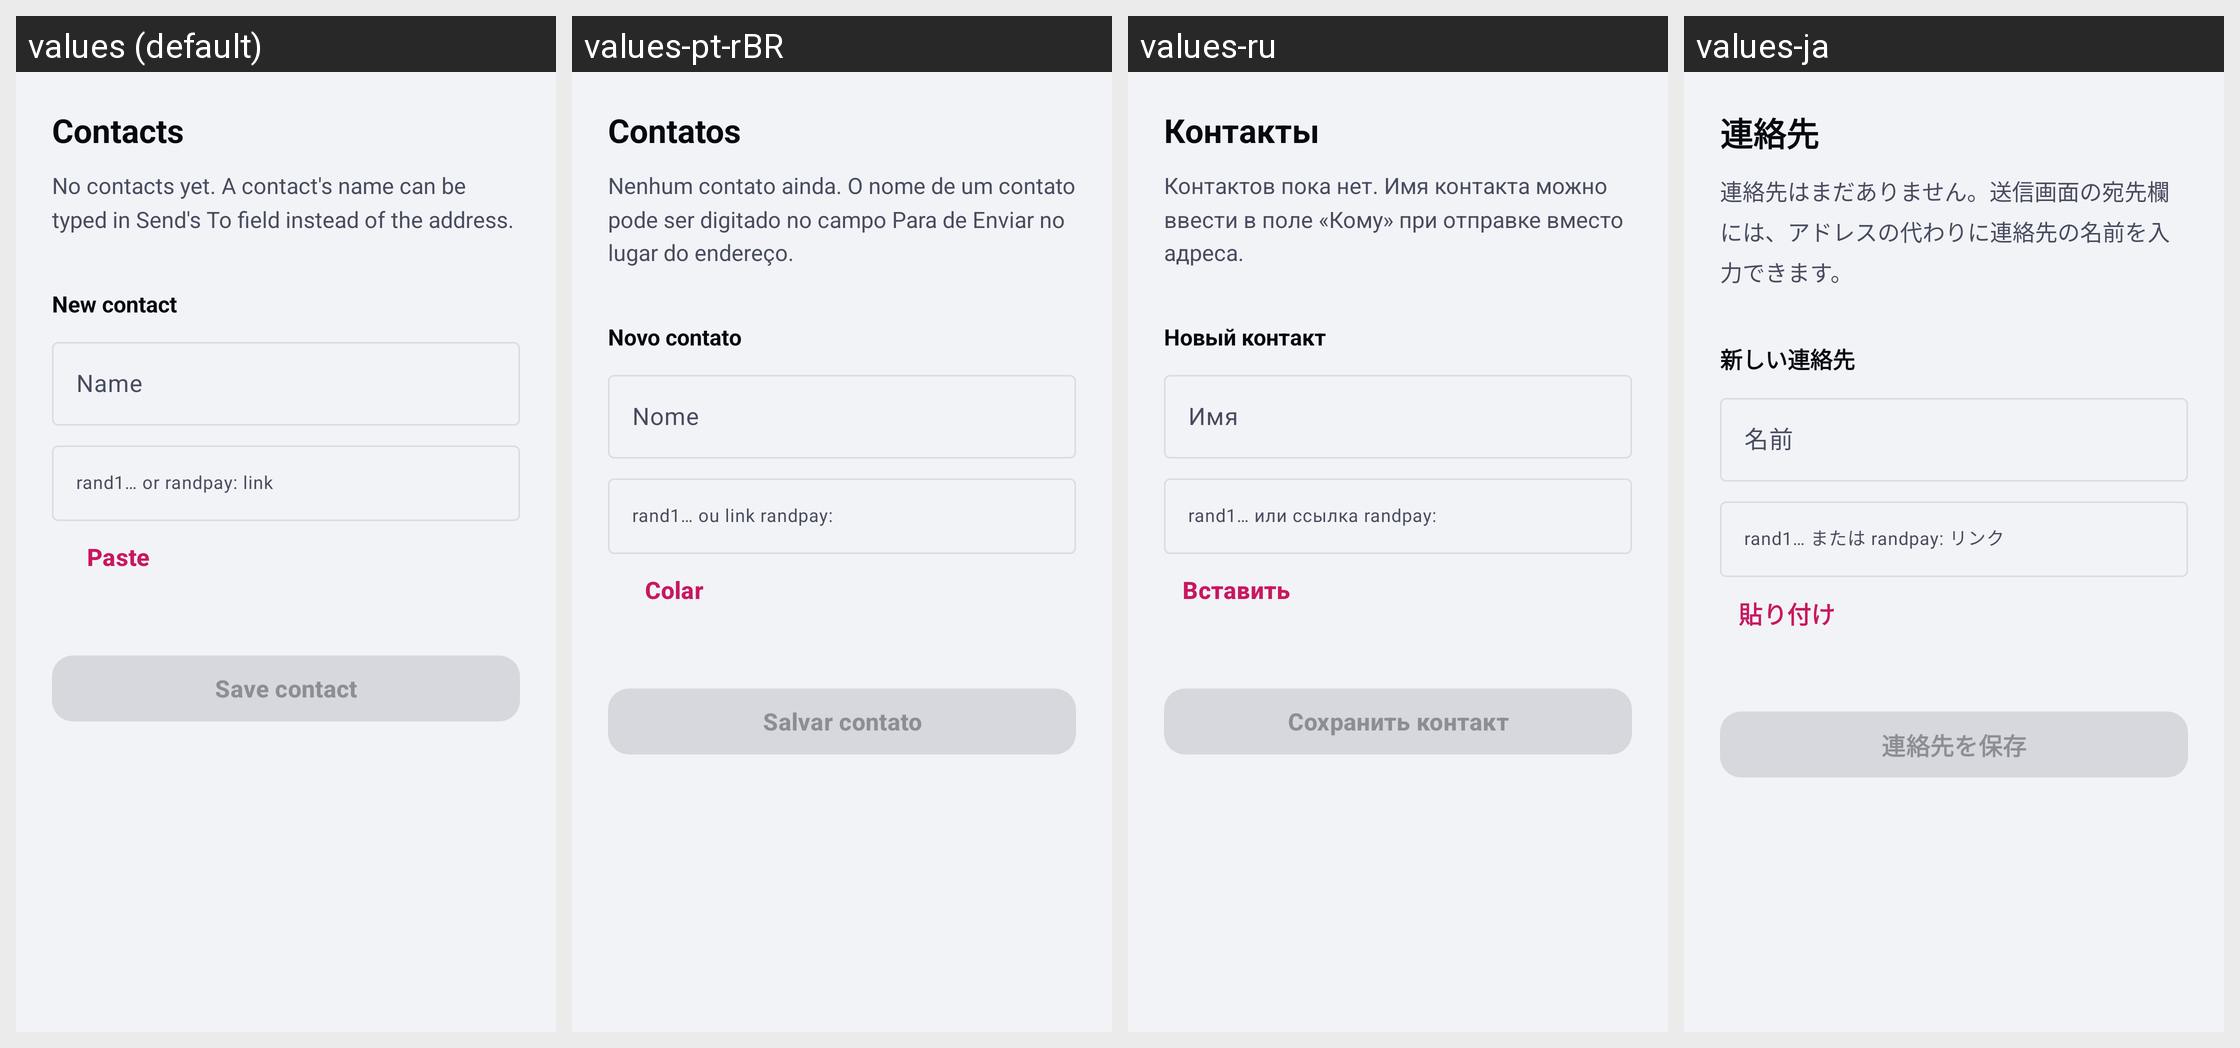

This grid shows one Android layout under several languages. Give, for every string resource on the screen, its name, the default text and each shown locale's text.
Android screen res/layout/activity_contacts.xml rendered under 4 locales, left to right: values (default), values-pt-rBR, values-ru, values-ja. Device: Nexus 5 (rendered at 1080×1920; each locale shown at half size, 540×960, under a caption strip naming it); theme Theme.RandWallet.
Other locales in the repository, not shown: values-ar, values-de, values-es, values-fa, values-fr, values-hi, values-in, values-it, values-ko, values-ms, values-pl, values-ps, values-ta, values-ur, values-zh-rCN, values-zh-rHK.
Strings drawn on this screen, with the default value and each locale's value (text and hints the layout hard-codes, and strings that could not be matched under every locale, appear in the picture but are not listed):

contacts_title
  values: Contacts
  values-pt-rBR: Contatos
  values-ru: Контакты
  values-ja: 連絡先

contacts_empty
  values: No contacts yet. A contact's name can be typed in Send's To field instead of the address.
  values-pt-rBR: Nenhum contato ainda. O nome de um contato pode ser digitado no campo Para de Enviar no lugar do endereço.
  values-ru: Контактов пока нет. Имя контакта можно ввести в поле «Кому» при отправке вместо адреса.
  values-ja: 連絡先はまだありません。送信画面の宛先欄には、アドレスの代わりに連絡先の名前を入力できます。

contacts_new
  values: New contact
  values-pt-rBR: Novo contato
  values-ru: Новый контакт
  values-ja: 新しい連絡先

contacts_name_hint
  values: Name
  values-pt-rBR: Nome
  values-ru: Имя
  values-ja: 名前

contacts_address_hint
  values: rand1… or randpay: link
  values-pt-rBR: rand1… ou link randpay:
  values-ru: rand1… или ссылка randpay:
  values-ja: rand1… または randpay: リンク

send_paste
  values: Paste
  values-pt-rBR: Colar
  values-ru: Вставить
  values-ja: 貼り付け

contacts_save
  values: Save contact
  values-pt-rBR: Salvar contato
  values-ru: Сохранить контакт
  values-ja: 連絡先を保存
